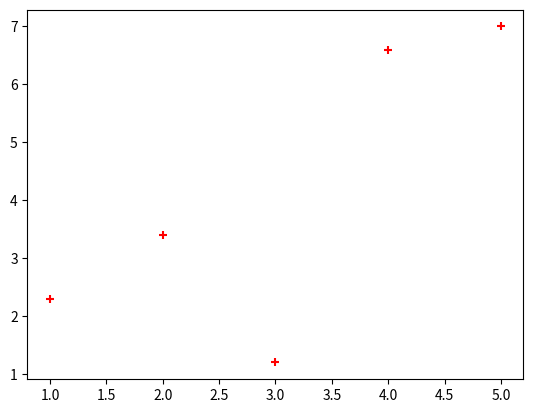

The script that saved this image:
#!/usr/bin/env python
# encoding: utf-8
"""
@Name: 1_Matplotlib入门.py
[redacted]
@Date: 2022/6/15-下午11:42
@Desc: 
@Ver : 
"""

import matplotlib.pyplot as plt

# x 轴数据
x = [1, 2, 3, 4, 5]
# Y 轴数据
y = [2.3, 3.4, 1.2, 6.6, 7.0]

# 创建一个散点图
plt.scatter(x, y, color='r', marker='+')
plt.show()
